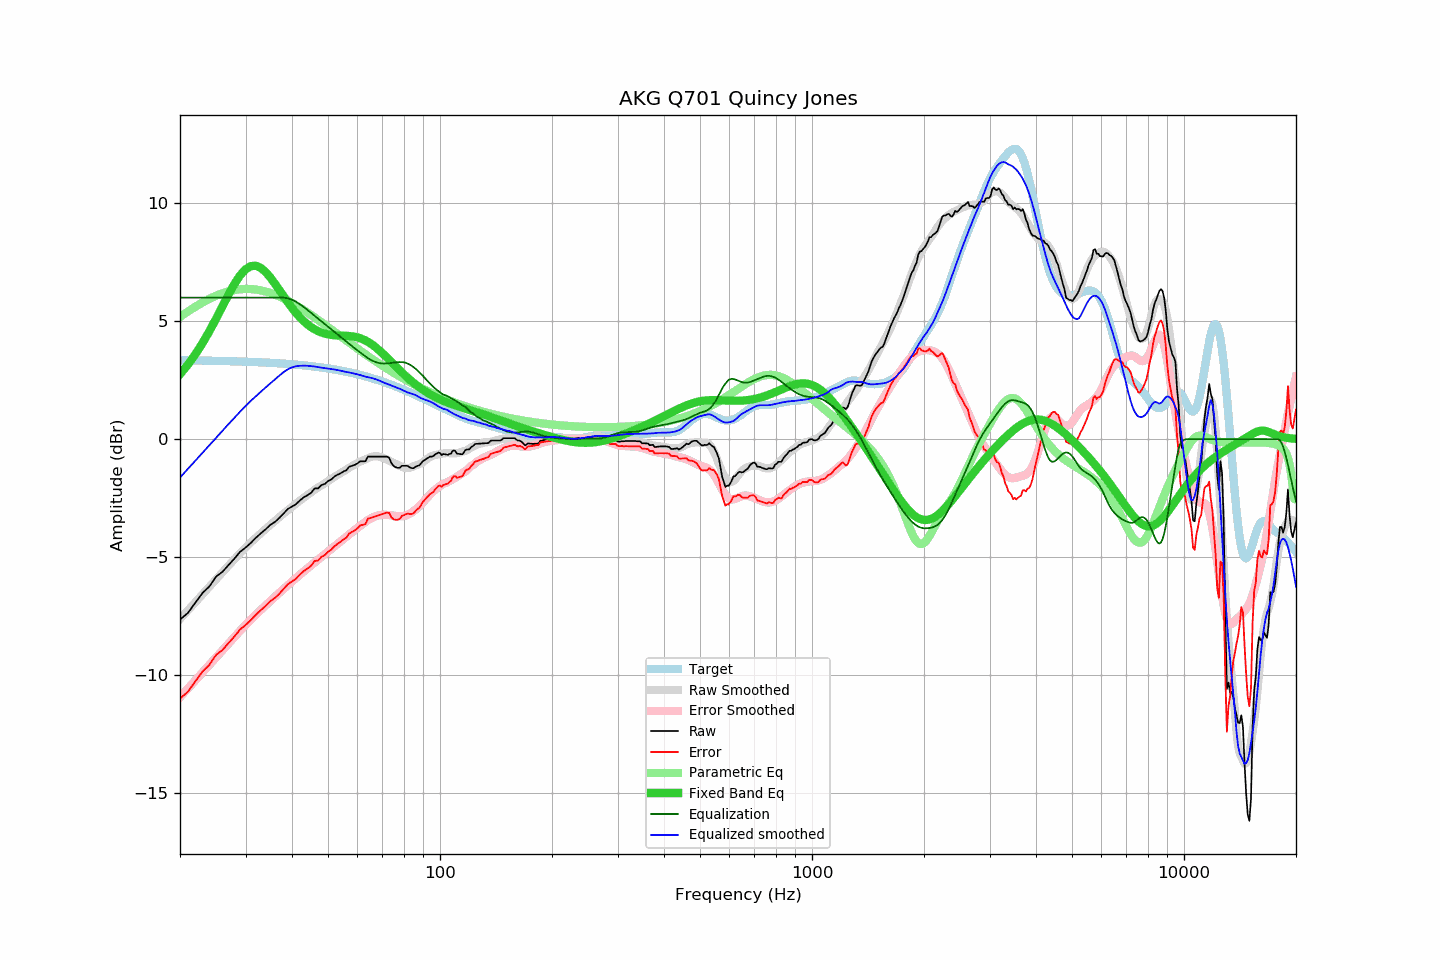

The file beside this chart, header and first rows:
frequency, raw, error, smoothed, error_smoothed, equalization, parametric_eq, equalized_raw, equalized_smoothed, target
20, -7.65, -10.99, -7.63, -10.94, 6.00, 2.75, -1.65, -1.63, 3.34
21, -7.37, -10.71, -7.26, -10.58, 6.00, 3.16, -1.37, -1.26, 3.34
22, -6.93, -10.26, -6.91, -10.23, 6.00, 3.60, -0.93, -0.91, 3.34
23, -6.52, -9.85, -6.58, -9.89, 6.00, 4.08, -0.52, -0.58, 3.33
24, -6.24, -9.56, -6.25, -9.56, 6.00, 4.58, -0.24, -0.25, 3.32
25, -5.83, -9.15, -5.94, -9.25, 6.00, 5.10, 0.17, 0.06, 3.32
26, -5.63, -8.94, -5.65, -8.95, 6.00, 5.63, 0.37, 0.35, 3.31
27, -5.34, -8.65, -5.36, -8.66, 6.00, 6.13, 0.66, 0.64, 3.31
28, -5.07, -8.37, -5.09, -8.39, 6.00, 6.57, 0.93, 0.91, 3.30
29, -4.78, -8.07, -4.84, -8.13, 6.00, 6.94, 1.22, 1.16, 3.29
30, -4.60, -7.88, -4.60, -7.88, 6.00, 7.20, 1.40, 1.40, 3.28
31, -4.40, -7.67, -4.38, -7.65, 6.00, 7.34, 1.60, 1.62, 3.28
32, -4.18, -7.45, -4.18, -7.44, 6.00, 7.35, 1.82, 1.82, 3.27
33, -3.99, -7.25, -3.99, -7.24, 6.00, 7.26, 2.01, 2.01, 3.26
34, -3.82, -7.07, -3.80, -7.04, 6.00, 7.08, 2.18, 2.20, 3.25
35, -3.63, -6.86, -3.63, -6.86, 6.00, 6.85, 2.37, 2.37, 3.24
36, -3.51, -6.73, -3.47, -6.68, 6.00, 6.59, 2.49, 2.53, 3.22
37, -3.34, -6.55, -3.30, -6.51, 6.00, 6.32, 2.66, 2.70, 3.21
38, -3.15, -6.35, -3.15, -6.35, 6.00, 6.05, 2.85, 2.85, 3.20
39, -2.96, -6.15, -3.01, -6.19, 5.97, 5.80, 3.01, 2.96, 3.19
40, -2.86, -6.03, -2.87, -6.04, 5.91, 5.56, 3.05, 3.05, 3.17
41, -2.76, -5.92, -2.73, -5.89, 5.82, 5.35, 3.06, 3.09, 3.16
42, -2.60, -5.74, -2.61, -5.75, 5.72, 5.17, 3.12, 3.11, 3.14
43, -2.47, -5.60, -2.49, -5.61, 5.60, 5.01, 3.13, 3.12, 3.13
44, -2.38, -5.49, -2.37, -5.48, 5.48, 4.87, 3.10, 3.11, 3.11
45, -2.28, -5.37, -2.26, -5.35, 5.35, 4.75, 3.07, 3.09, 3.09
46, -2.09, -5.17, -2.15, -5.23, 5.23, 4.66, 3.14, 3.08, 3.08
47, -2.09, -5.15, -2.06, -5.11, 5.11, 4.58, 3.02, 3.05, 3.06
48, -1.95, -4.99, -1.96, -4.99, 4.99, 4.52, 3.04, 3.03, 3.04
49, -1.90, -4.92, -1.87, -4.88, 4.88, 4.47, 2.98, 3.01, 3.02
50, -1.78, -4.78, -1.77, -4.77, 4.77, 4.44, 2.99, 2.99, 3.00
51, -1.71, -4.69, -1.69, -4.66, 4.66, 4.42, 2.95, 2.97, 2.98
52, -1.59, -4.54, -1.60, -4.55, 4.55, 4.41, 2.96, 2.95, 2.95
53, -1.51, -4.44, -1.51, -4.45, 4.45, 4.40, 2.94, 2.93, 2.93
54, -1.45, -4.36, -1.44, -4.34, 4.34, 4.39, 2.89, 2.90, 2.91
55, -1.37, -4.25, -1.37, -4.24, 4.24, 4.39, 2.87, 2.87, 2.88
56, -1.32, -4.18, -1.29, -4.14, 4.14, 4.38, 2.82, 2.85, 2.86
57, -1.17, -4.00, -1.21, -4.04, 4.04, 4.37, 2.87, 2.83, 2.83
58, -1.13, -3.93, -1.14, -3.94, 3.94, 4.36, 2.81, 2.80, 2.81
59, -1.09, -3.87, -1.07, -3.85, 3.85, 4.34, 2.76, 2.78, 2.78
60, -1.03, -3.78, -1.01, -3.76, 3.76, 4.31, 2.73, 2.75, 2.75
61, -0.94, -3.66, -0.95, -3.67, 3.67, 4.28, 2.73, 2.72, 2.72
62, -0.94, -3.63, -0.91, -3.59, 3.59, 4.24, 2.65, 2.68, 2.69
63, -0.94, -3.60, -0.86, -3.51, 3.51, 4.18, 2.57, 2.65, 2.66
64, -0.74, -3.37, -0.81, -3.43, 3.43, 4.13, 2.69, 2.63, 2.63
65, -0.74, -3.34, -0.76, -3.37, 3.37, 4.06, 2.63, 2.61, 2.60
66, -0.74, -3.31, -0.74, -3.32, 3.32, 3.99, 2.58, 2.58, 2.57
67, -0.74, -3.28, -0.73, -3.27, 3.27, 3.91, 2.53, 2.55, 2.54
68, -0.74, -3.25, -0.73, -3.24, 3.24, 3.82, 2.50, 2.51, 2.51
69, -0.74, -3.21, -0.75, -3.22, 3.22, 3.73, 2.48, 2.47, 2.47
70, -0.74, -3.18, -0.78, -3.21, 3.21, 3.64, 2.47, 2.43, 2.44
71, -0.74, -3.15, -0.82, -3.21, 3.21, 3.55, 2.47, 2.38, 2.41
72, -0.74, -3.11, -0.86, -3.21, 3.21, 3.46, 2.47, 2.35, 2.37
73, -0.79, -3.13, -0.91, -3.22, 3.22, 3.36, 2.43, 2.31, 2.34
74, -1.01, -3.31, -0.96, -3.23, 3.23, 3.27, 2.22, 2.27, 2.30
75, -1.13, -3.40, -1.00, -3.24, 3.24, 3.18, 2.11, 2.24, 2.27
76, -1.19, -3.42, -1.05, -3.26, 3.26, 3.09, 2.07, 2.21, 2.23
77, -1.22, -3.42, -1.10, -3.26, 3.26, 3.00, 2.05, 2.17, 2.20
78, -1.21, -3.37, -1.14, -3.27, 3.27, 2.91, 2.06, 2.13, 2.16
79, -1.13, -3.25, -1.17, -3.26, 3.26, 2.83, 2.14, 2.09, 2.13
... 553 more rows
